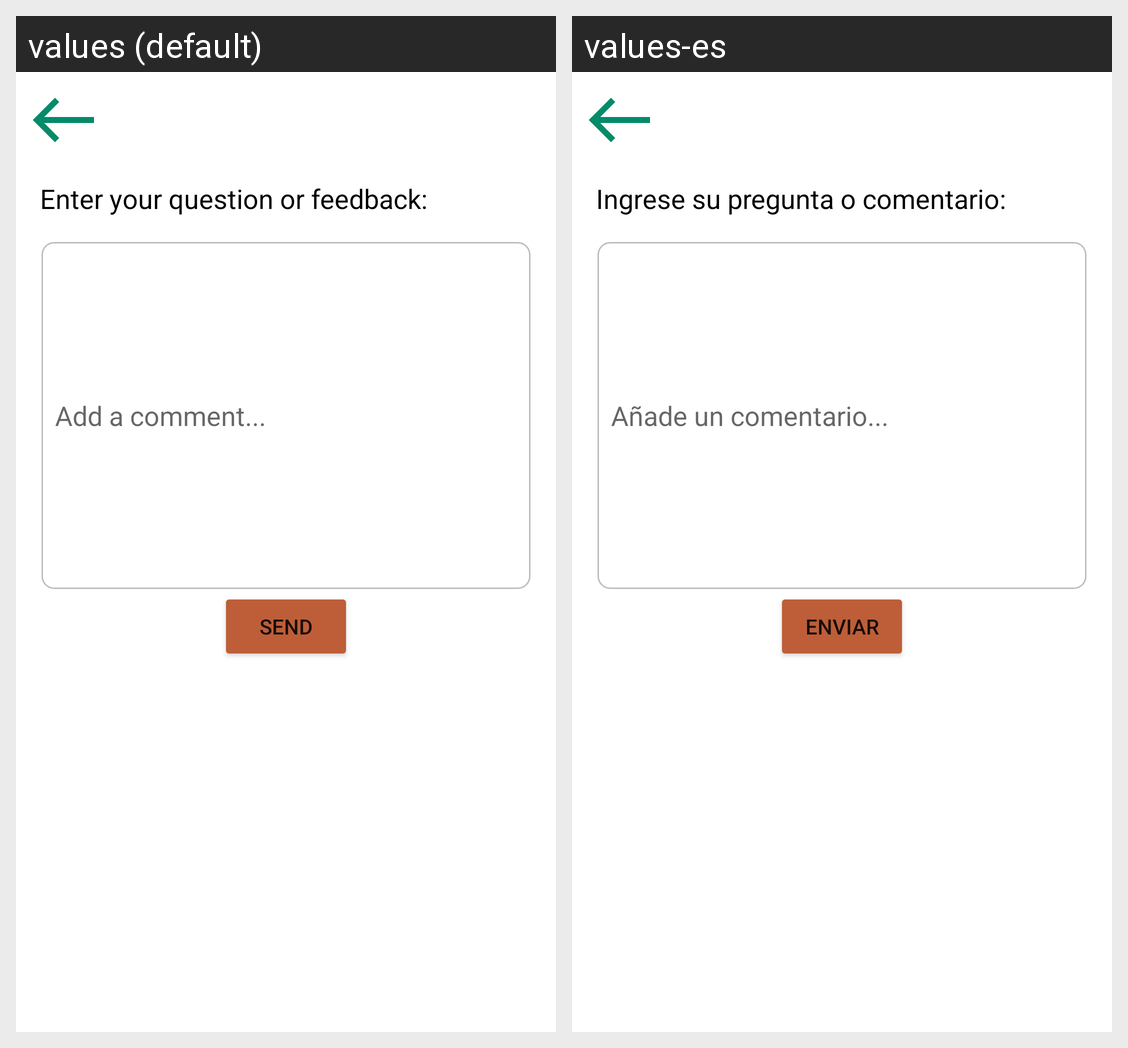

Strings drawn on this Android screen and how each of the app's shown locales translates them:
Android screen res/layout/activity_contact_us.xml rendered under 2 locales, left to right: values (default), values-es. Device: Nexus 5 (rendered at 1080×1920; each locale shown at half size, 540×960, under a caption strip naming it); theme Theme.AudioguiasAndroid.
Strings drawn on this screen, with the default value and each locale's value (text and hints the layout hard-codes, and strings that could not be matched under every locale, appear in the picture but are not listed):

contact_us_text
  values: Enter your question or feedback:
  values-es: Ingrese su pregunta o comentario:

adds_comments
  values: Add a comment...
  values-es: Añade un comentario...

send
  values: Send
  values-es: Enviar
